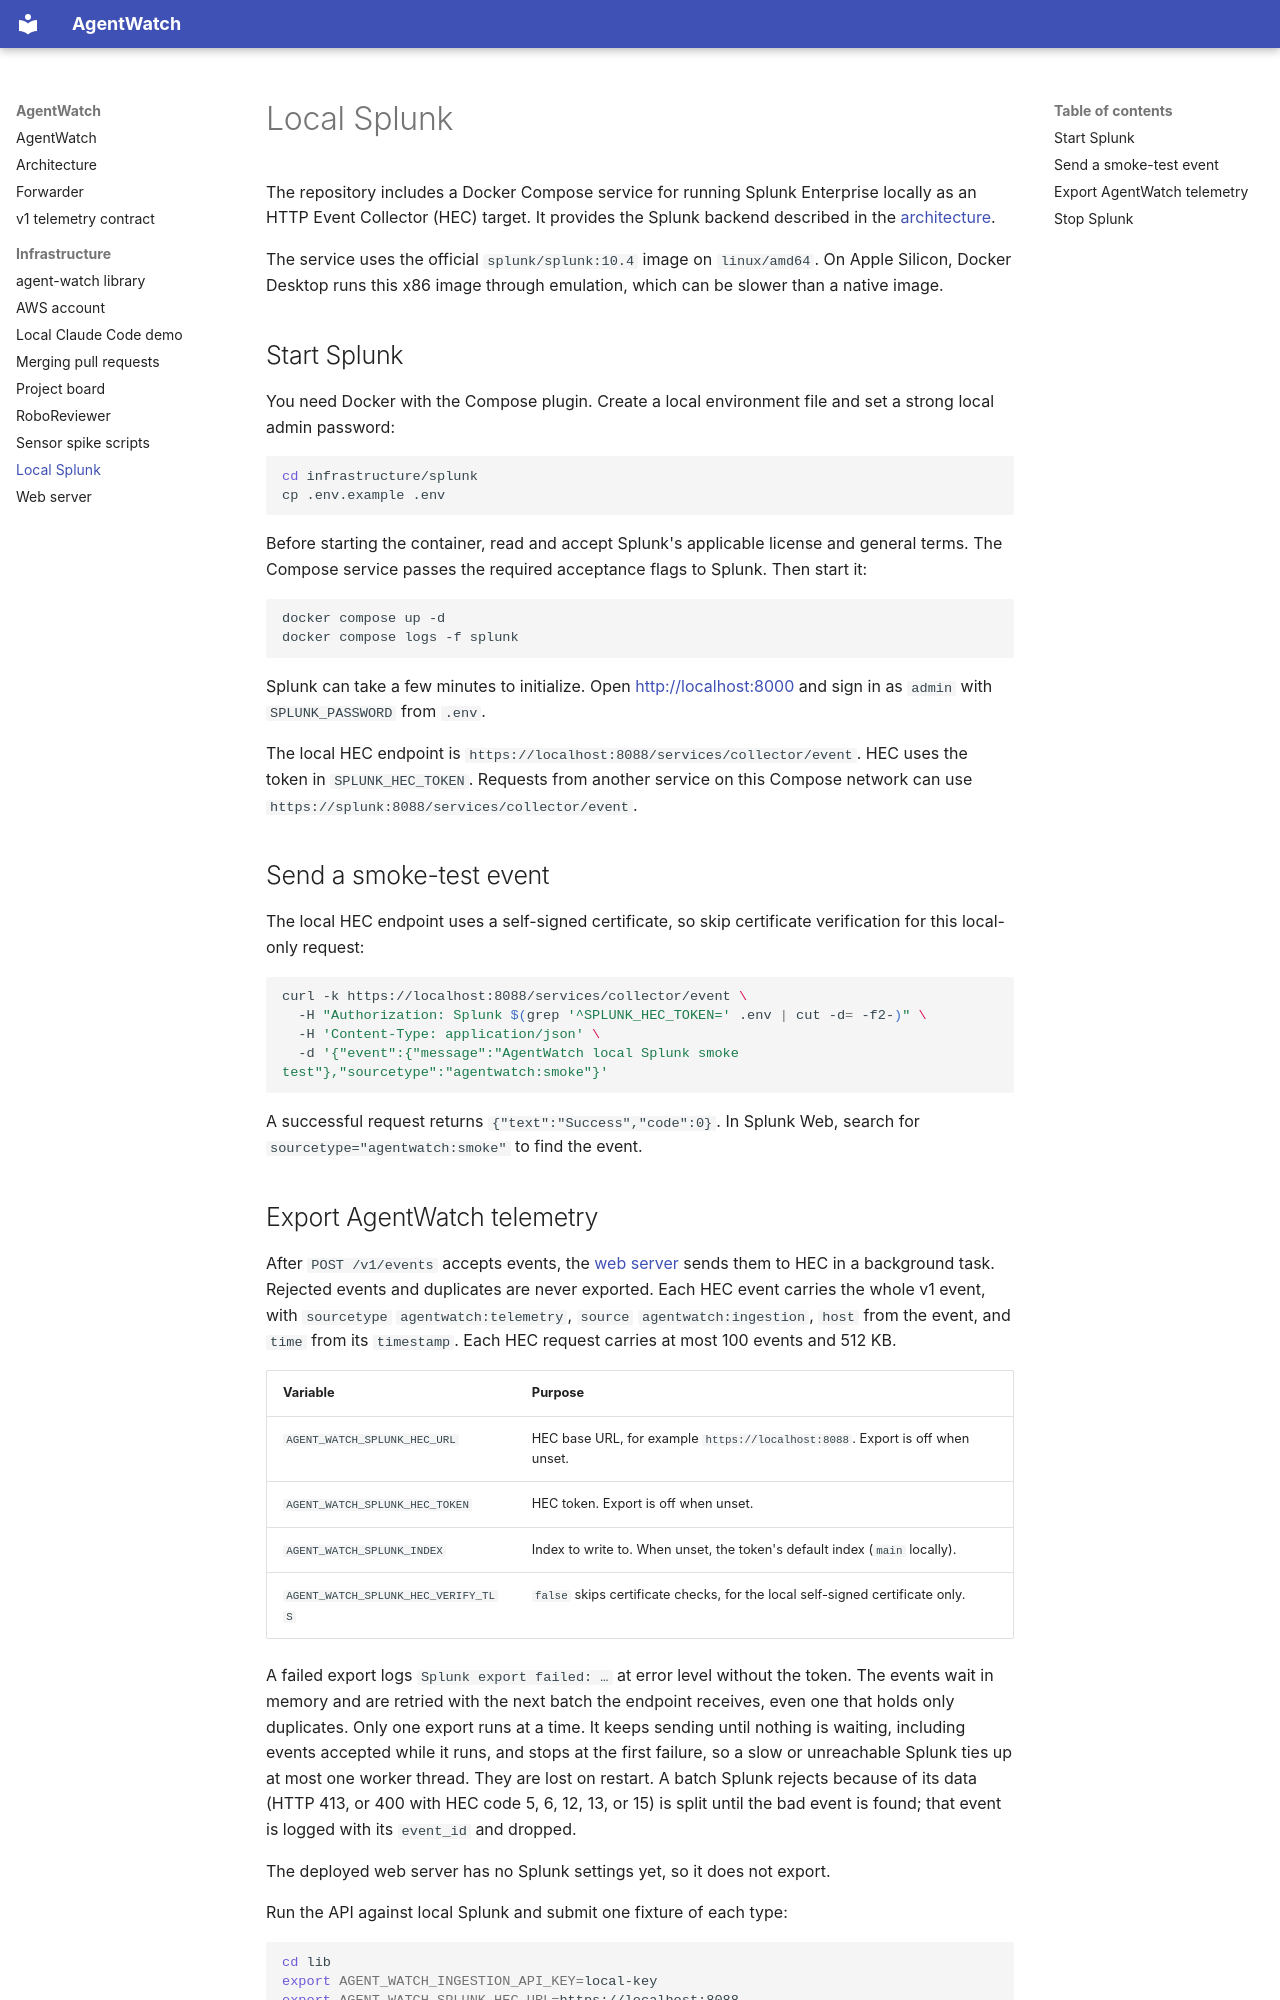

repository: AgentWatchOrg/AgentWatch · page: infrastructure/splunk/index.html · generator: mkdocs

# Local Splunk

The repository includes a Docker Compose service for running Splunk Enterprise locally as an HTTP Event Collector (HEC) target. It provides the Splunk backend described in the [architecture](../architecture.md).

The service uses the official `splunk/splunk:10.4` image on `linux/amd64`. On Apple Silicon, Docker Desktop runs this x86 image through emulation, which can be slower than a native image.

## Start Splunk

You need Docker with the Compose plugin. Create a local environment file and set a strong local admin password:

```bash
cd infrastructure/splunk
cp .env.example .env
```

Before starting the container, read and accept Splunk's applicable license and general terms. The Compose service passes the required acceptance flags to Splunk. Then start it:

```bash
docker compose up -d
docker compose logs -f splunk
```

Splunk can take a few minutes to initialize. Open [http://localhost:8000](http://localhost:8000) and sign in as `admin` with `SPLUNK_PASSWORD` from `.env`.

The local HEC endpoint is `https://localhost:8088/services/collector/event`. HEC uses the token in `SPLUNK_HEC_TOKEN`. Requests from another service on this Compose network can use `https://splunk:8088/services/collector/event`.

## Send a smoke-test event

The local HEC endpoint uses a self-signed certificate, so skip certificate verification for this local-only request:

```bash
curl -k https://localhost:8088/services/collector/event \
  -H "Authorization: Splunk $(grep '^SPLUNK_HEC_TOKEN=' .env | cut -d= -f2-)" \
  -H 'Content-Type: application/json' \
  -d '{"event":{"message":"AgentWatch local Splunk smoke test"},"sourcetype":"agentwatch:smoke"}'
```

A successful request returns `{"text":"Success","code":0}`. In Splunk Web, search for `sourcetype="agentwatch:smoke"` to find the event.
